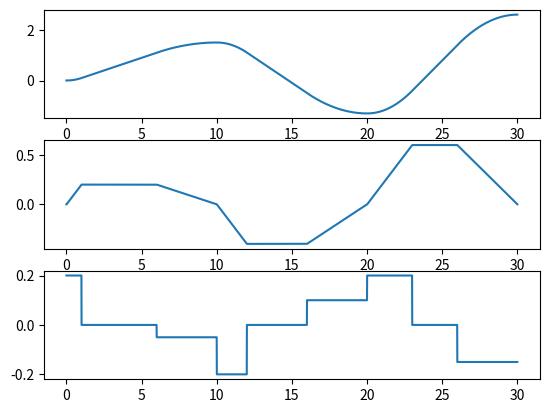

Here is the Python script that generated this plot:
import numpy as np 
from matplotlib import pyplot as plt
import time
nsamples = 1000

ts = 0.01

nwaypoints = 4 #number of joint config including start and end

run_time = nsamples*ts #total time

njoints = 2 #number of joints

Kq = np.empty([njoints,2]) #lower bound and upper bounds of joints limits

Kv = np.empty([njoints,1]) #velocity limits

Ka = np.empty([njoints,1]) #acceleration limits

#choose sub runtime tf 
tf = np.empty([nwaypoints-1,1])
#choose velocity  profile 
acc = [0.2, -0.2, 0.2 ] #absolute values of first duration's acc

delta_t1 = [100, 200, 300]# first duration

delta_t2 = [500, 400, 300]#second duration

delta_t3 = [] # tf - delta_t1 - delta_t2

def trapTraj_2P(a1,q0,n1, n2, N, ts):
	#initial
	q = np.array([q0])
	qd = np.array([0])
	qdd = np.array([a1])

	a3 = -a1*n1/(N-n1-n2)

	for i in range(1, N):
		if i < n1: 
			qdd = np.append(qdd, a1)
			qd = np.append(qd,qd[i-1] + qdd[i-1]*ts)
			q =np.append(q,q[i-1] + qd[i-1]*ts)
		elif i >= n1 and i< (n1 + n2):
			qdd = np.append(qdd,0)
			qd = np.append(qd, qd[i-1] + qdd[i-1]*ts)
			q = np.append(q,q[i-1] + qd[i-1]*ts)
		else: 
			qdd = np.append(qdd,a3)
			qd = np.append(qd,qd[i-1] + qdd[i-1]*ts)
			q =np.append(q,q[i-1] + qd[i-1]*ts)
	return q, qd, qdd
q = np.array([0])
qd = np.array([0])
qdd = np.array([acc[0]])
for k in range(nwaypoints-1):
	q_, qd_, qdd_ = trapTraj_2P(acc[k], q[-1], delta_t1[k], delta_t2[k], nsamples, ts)
	q = np.append(q,q_)
	qd = np.append(qd,qd_)
	qdd = np.append(qdd,qdd_)	

def plotTraj():
	time_slot = np.linspace(0.,((nwaypoints-1)*nsamples +1)*ts, num = ((nwaypoints-1)*nsamples +1))
	print(time_slot[-1])
	fig, axs = plt.subplots(3,1)
	axs[0].plot(time_slot,q)
	axs[1].plot(time_slot,qd)
	axs[2].plot(time_slot,qdd)
	plt.show()

plotTraj()